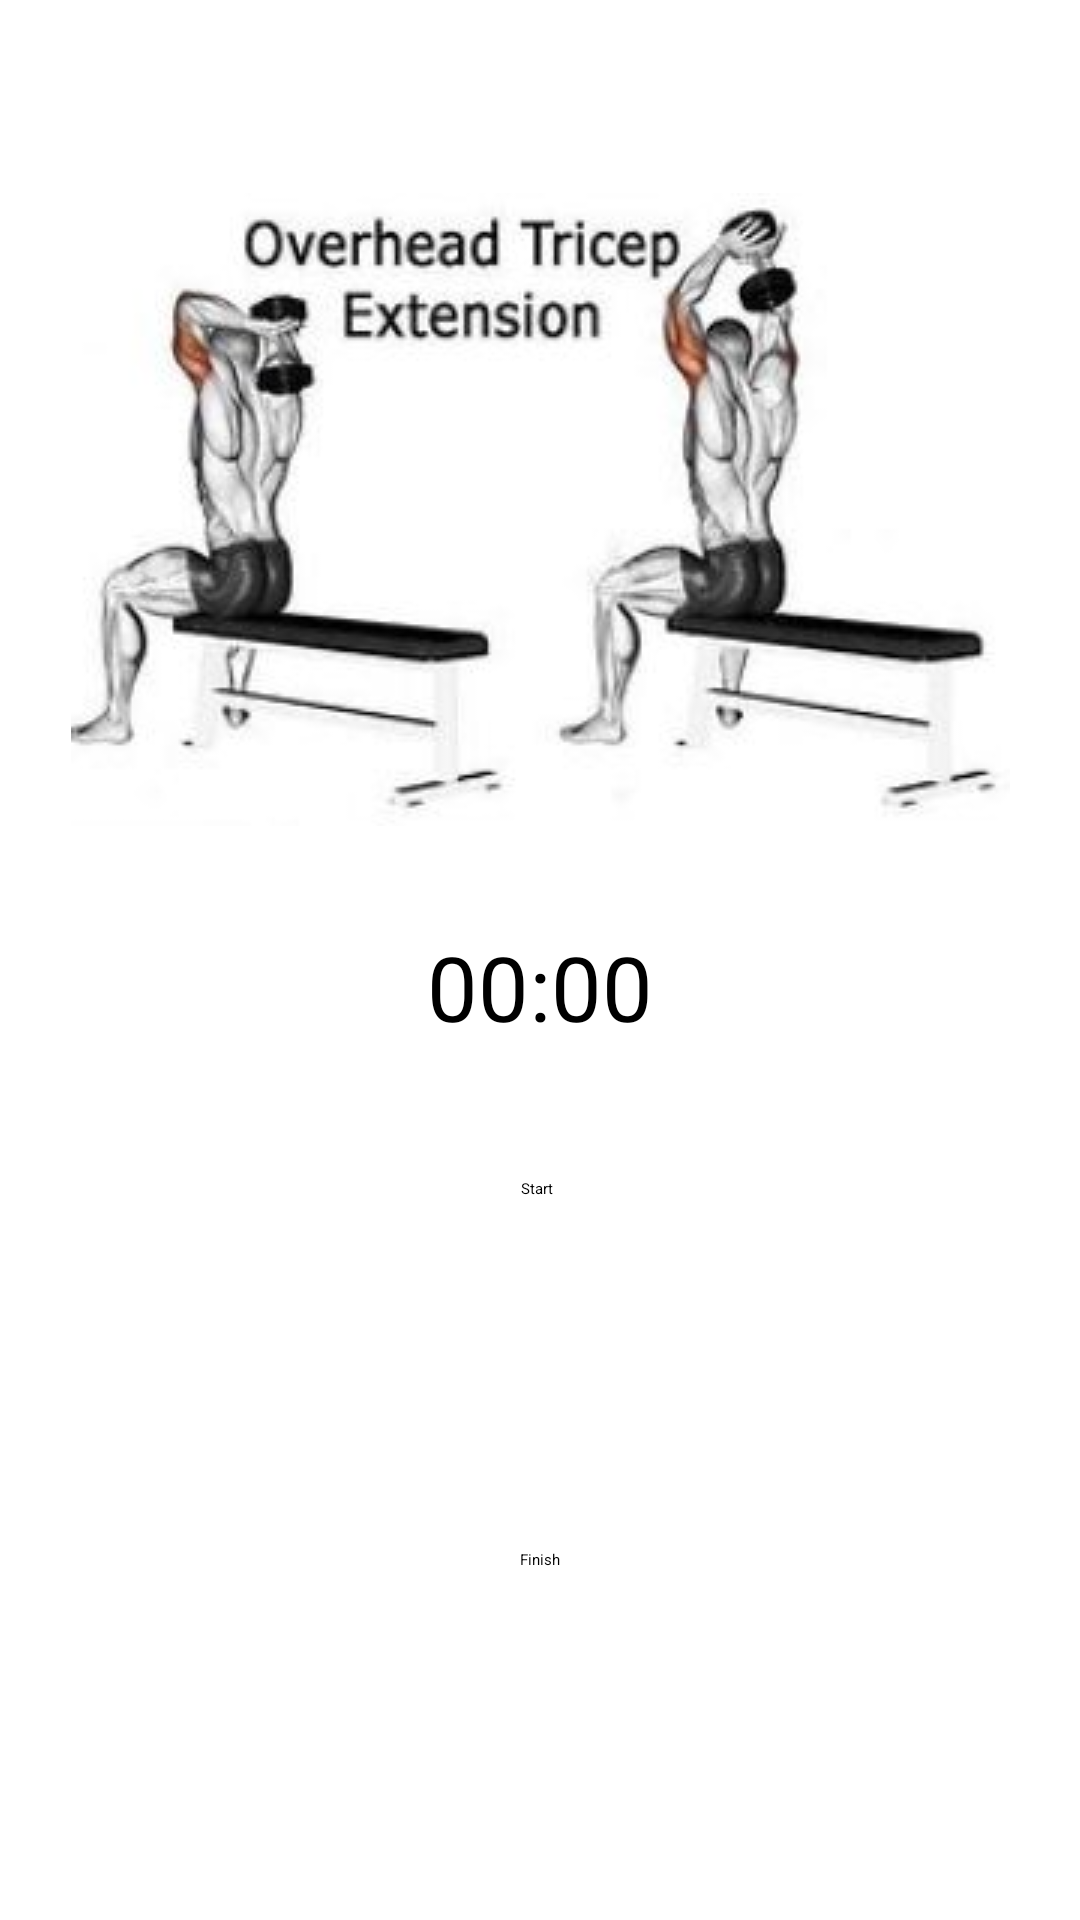

This screen was rendered from an Android layout file. Write that file and the resources it references.
<!-- AndroidManifest.xml: application theme Theme.FitnessApplication -->
<!-- res/layout/activity_biceps_triceps2.xml -->
<?xml version="1.0" encoding="utf-8"?>
<androidx.constraintlayout.widget.ConstraintLayout xmlns:android="http://schemas.android.com/apk/res/android"
    xmlns:app="http://schemas.android.com/apk/res-auto"
    xmlns:tools="http://schemas.android.com/tools"
    android:layout_width="match_parent"
    android:layout_height="match_parent"
    tools:context=".BicepsTriceps2">

    <ImageView
        android:id="@+id/imageView8"
        android:layout_width="wrap_content"
        android:layout_height="wrap_content"
        app:layout_constraintBottom_toBottomOf="parent"
        app:layout_constraintEnd_toEndOf="parent"
        app:layout_constraintStart_toStartOf="parent"
        app:layout_constraintTop_toTopOf="parent"
        app:layout_constraintVertical_bias="0.150"
        app:srcCompat="@drawable/overheadtricpeextension" />

    <TextView
        android:id="@+id/Biceps2Text"
        android:layout_width="wrap_content"
        android:layout_height="wrap_content"
        android:text="00:00"
        android:textSize="30dp"
        app:layout_constraintBottom_toBottomOf="parent"
        app:layout_constraintEnd_toEndOf="parent"
        app:layout_constraintStart_toStartOf="parent"
        app:layout_constraintTop_toBottomOf="@+id/imageView8"
        app:layout_constraintVertical_bias="0.103" />

    <Button
        android:id="@+id/Biceps2StartButton"
        android:layout_width="wrap_content"
        android:layout_height="wrap_content"
        android:text="Start"
        app:layout_constraintBottom_toBottomOf="parent"
        app:layout_constraintEnd_toEndOf="parent"
        app:layout_constraintHorizontal_bias="0.498"
        app:layout_constraintStart_toStartOf="parent"
        app:layout_constraintTop_toBottomOf="@+id/Biceps2Text"
        app:layout_constraintVertical_bias="0.154" />

    <Button
        android:id="@+id/Biceps2RestButton"
        android:layout_width="wrap_content"
        android:layout_height="wrap_content"
        android:text="Rest"
        android:visibility="invisible"
        app:layout_constraintBottom_toBottomOf="parent"
        app:layout_constraintEnd_toEndOf="parent"
        app:layout_constraintHorizontal_bias="0.148"
        app:layout_constraintStart_toEndOf="@+id/Biceps2StartButton"
        app:layout_constraintTop_toTopOf="parent"
        app:layout_constraintVertical_bias="0.636"
        tools:visibility="visible" />

    <Button
        android:id="@+id/FinishButton3"
        android:layout_width="wrap_content"
        android:layout_height="wrap_content"
        android:text="Finish"
        android:onClick="Finish3"
        app:layout_constraintBottom_toBottomOf="parent"
        app:layout_constraintEnd_toEndOf="parent"
        app:layout_constraintStart_toStartOf="parent"
        app:layout_constraintTop_toBottomOf="@+id/Biceps2StartButton" />

</androidx.constraintlayout.widget.ConstraintLayout>
<!-- resources referenced by this layout -->
<resources>
  <!-- drawable overheadtricpeextension: png bitmap (drawable, 53379 bytes) -->
</resources>
